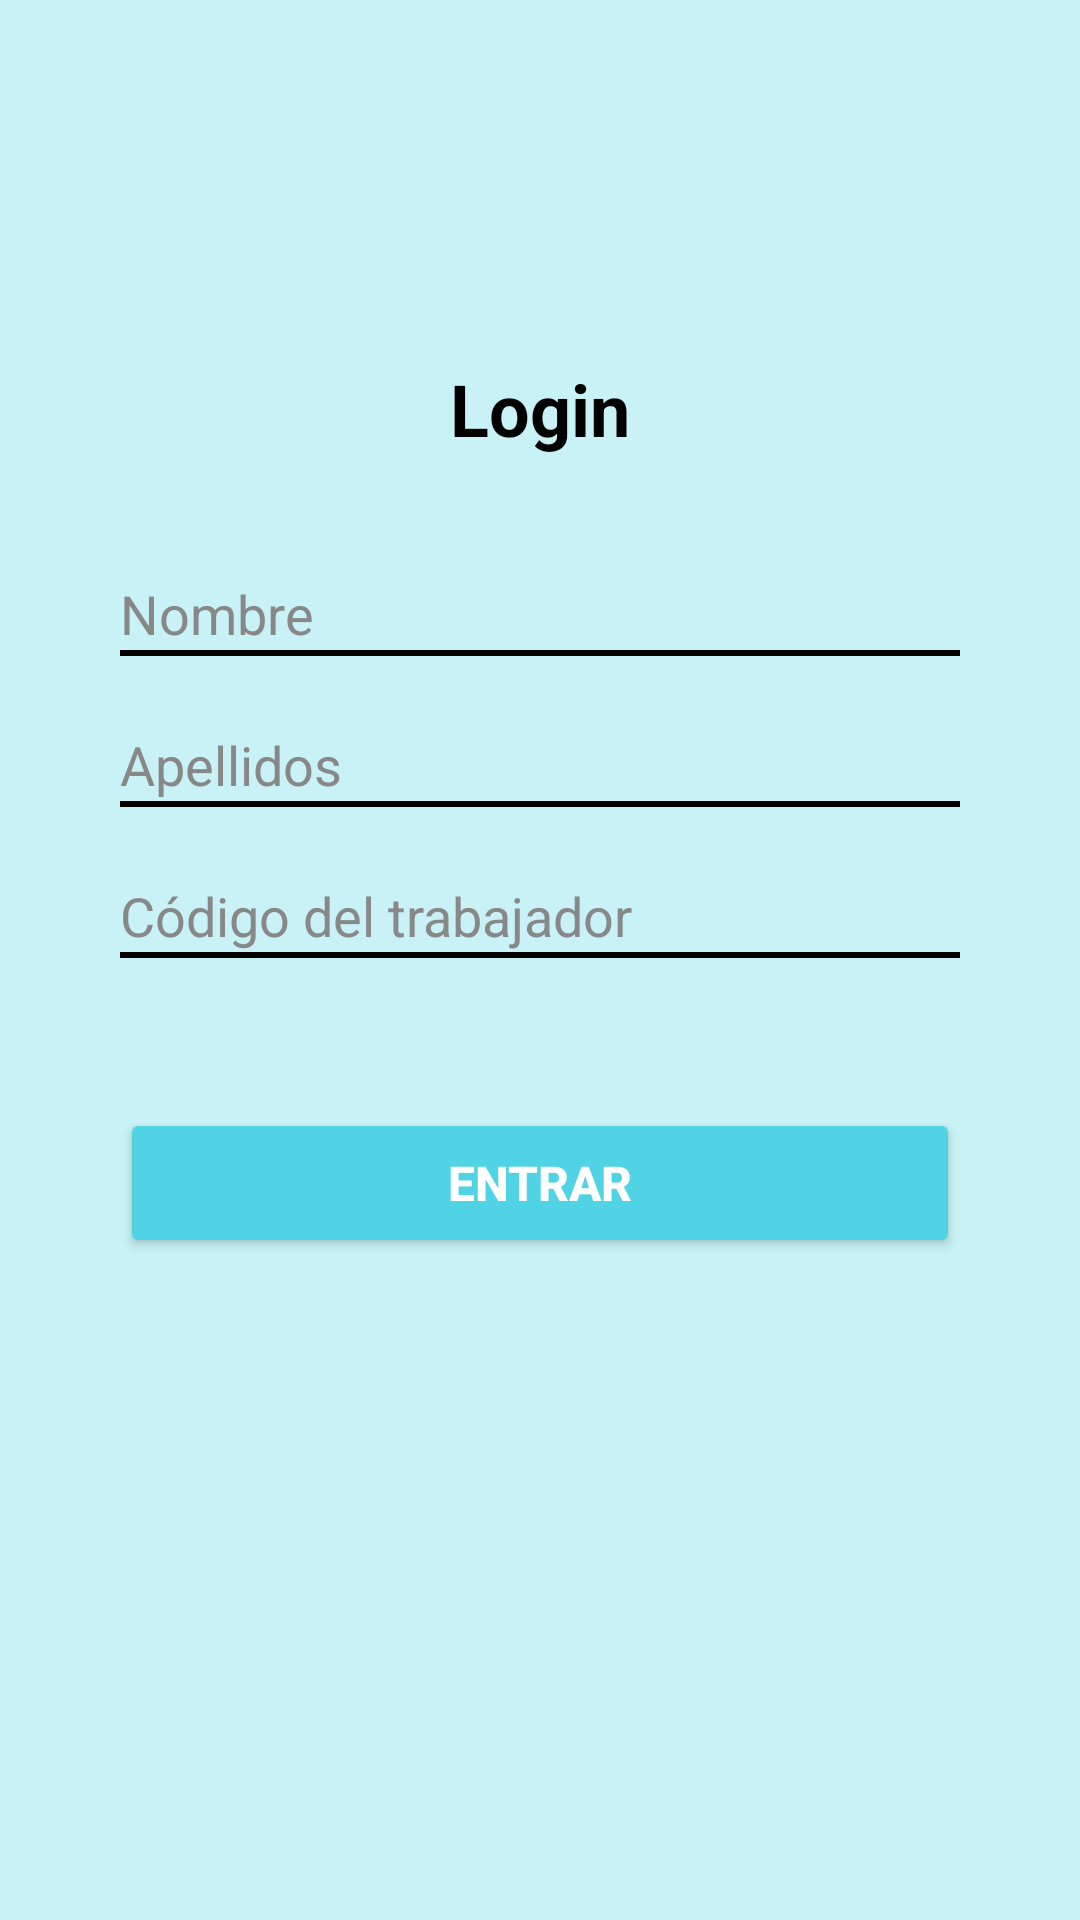

Write the Android layout XML for this screen, with the resource values it uses.
<!-- AndroidManifest.xml: application theme Theme.AppCompat.Light.NoActionBar -->
<!-- res/layout/fragment_login.xml -->
<?xml version="1.0" encoding="utf-8"?>
<LinearLayout xmlns:android="http://schemas.android.com/apk/res/android"
    android:orientation="vertical"
    android:gravity="center_horizontal"
    android:paddingLeft="40dp"
    android:paddingRight="40dp"
    android:layout_width="match_parent"
    android:layout_height="match_parent"
    android:background="#C8F2F5">

    
    <View
        android:layout_width="match_parent"
        android:layout_height="120dp"/>

    
    <TextView
        android:id="@+id/tvTitulo"
        android:text="Login"
        android:textSize="24sp"
        android:textColor="#000000"
        android:textStyle="bold"
        android:gravity="center"
        android:layout_width="match_parent"
        android:layout_height="wrap_content"
        android:layout_marginBottom="40dp" />

    
    <EditText
        android:id="@+id/etNombre"
        android:hint="Nombre"
        android:background="@android:color/transparent"
        android:textColor="#000"
        android:textColorHint="#888"
        android:padding="0dp"
        android:layout_width="match_parent"
        android:layout_height="wrap_content"/>

    <View
        android:layout_width="match_parent"
        android:layout_height="2dp"
        android:background="#000000"
        android:layout_marginBottom="24dp"/>

    
    <EditText
        android:id="@+id/etApellido"
        android:hint="Apellidos"
        android:background="@android:color/transparent"
        android:textColor="#000"
        android:textColorHint="#888"
        android:padding="0dp"
        android:layout_width="match_parent"
        android:layout_height="wrap_content"/>

    <View
        android:layout_width="match_parent"
        android:layout_height="2dp"
        android:background="#000000"
        android:layout_marginBottom="24dp"/>

    
    <EditText
        android:id="@+id/etCodigo"
        android:hint="Código del trabajador"
        android:background="@android:color/transparent"
        android:textColor="#000"
        android:textColorHint="#888"
        android:padding="0dp"
        android:inputType="number"
        android:layout_width="match_parent"
        android:layout_height="wrap_content"/>

    <View
        android:layout_width="match_parent"
        android:layout_height="2dp"
        android:background="#000000"
        android:layout_marginBottom="40dp"/>

    


    <Button
        android:id="@+id/btnEntrar"
        android:text="Entrar"
        android:textSize="16sp"
        android:textStyle="bold"
        android:textColor="#FFFFFF"
        android:backgroundTint="#4FD3E5"
        android:layout_width="match_parent"
        android:layout_height="50dp"
        android:layout_marginTop="10dp"
        android:layout_marginBottom="10dp"></Button>

</LinearLayout>
<!-- resources referenced by this layout -->
<resources>

</resources>
